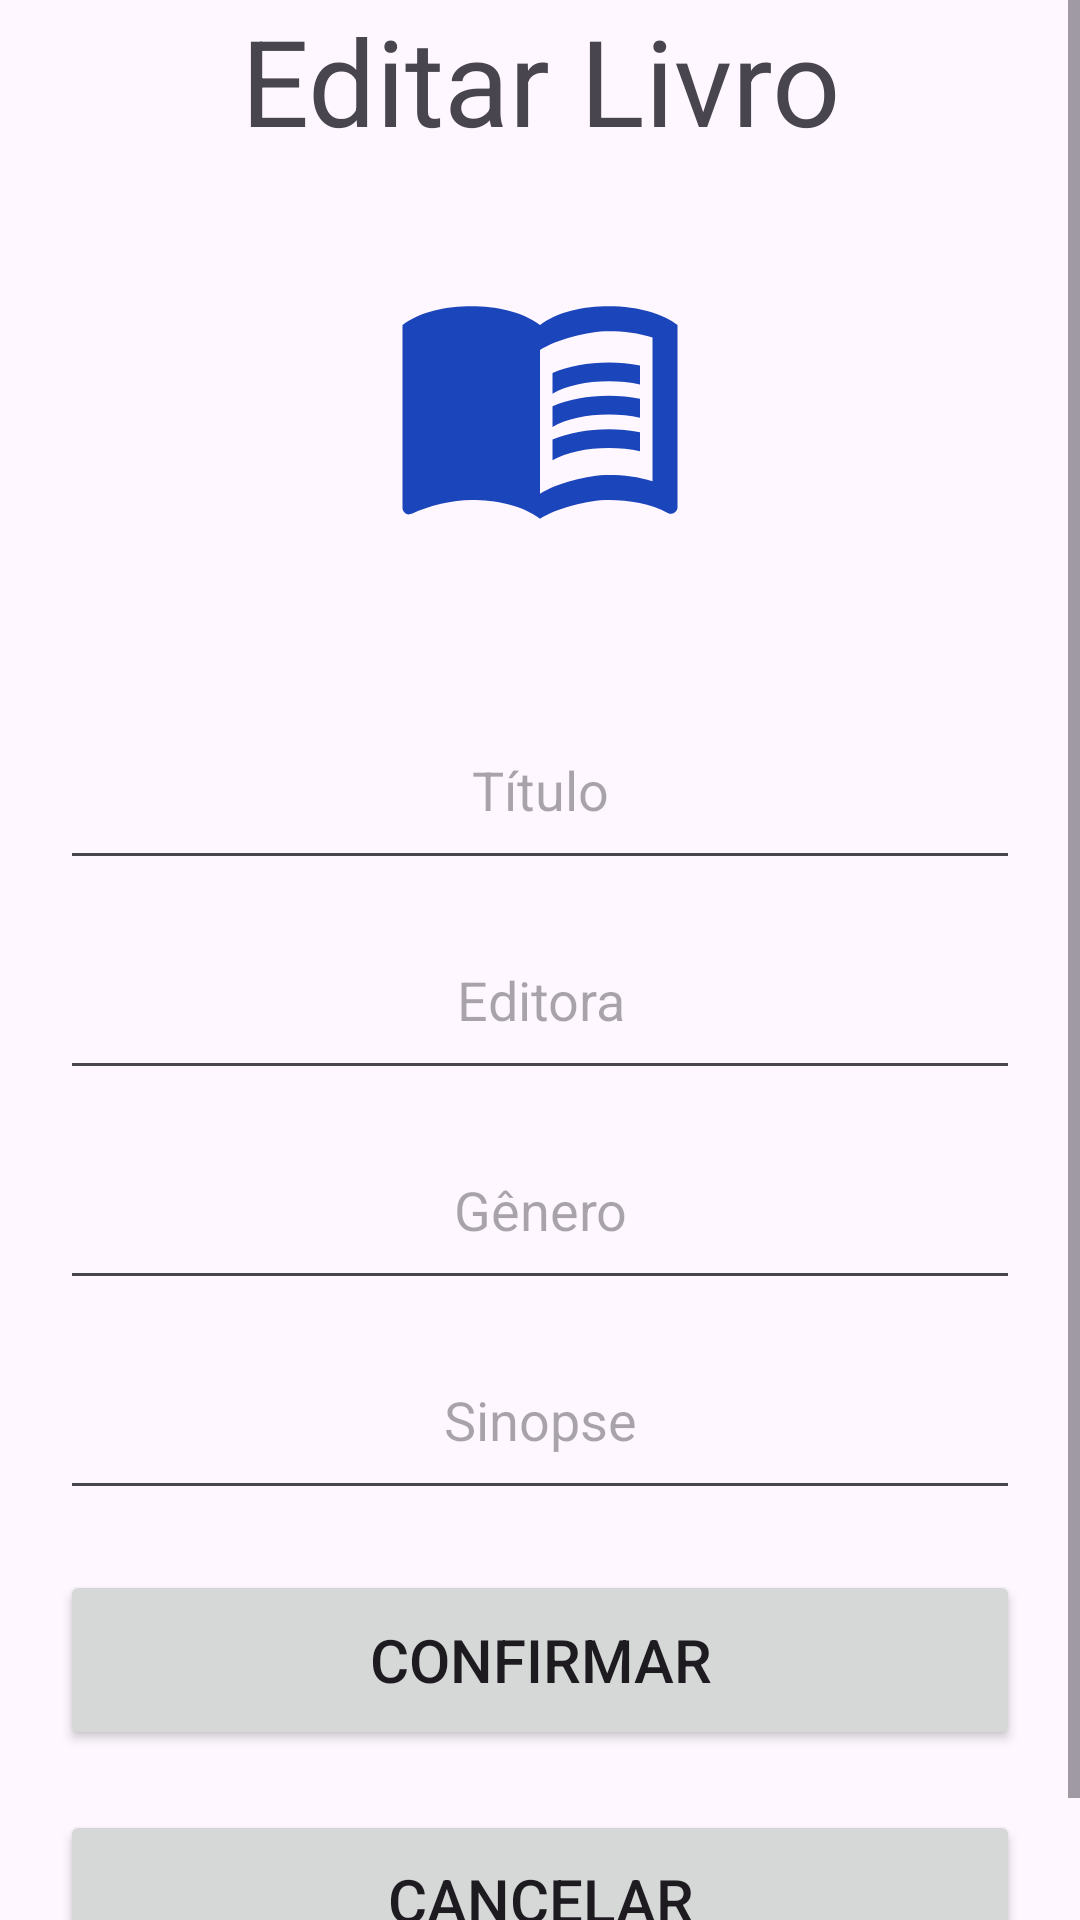

Here is an Android app screen rendered from its layout file. Give the layout XML and the strings, colors and styles it references.
<!-- AndroidManifest.xml: application theme Theme.ListaDeLivros -->
<!-- res/layout/activity_editar_livro.xml -->
<?xml version="1.0" encoding="utf-8"?>
<ScrollView xmlns:android="http://schemas.android.com/apk/res/android"
    xmlns:app="http://schemas.android.com/apk/res-auto"
    xmlns:tools="http://schemas.android.com/tools"
    android:id="@+id/main"
    android:layout_width="match_parent"
    android:layout_height="match_parent"
    android:orientation="vertical"
    tools:context=".RegistroActivity">

    <LinearLayout
        android:layout_width="match_parent"
        android:layout_height="wrap_content"
        android:orientation="vertical">

        <TextView
            android:layout_width="match_parent"
            android:layout_height="wrap_content"
            android:text="@string/editar_livro"
            android:gravity="center"
            android:textSize="40sp">
        </TextView>

        <ImageView
            android:id="@+id/imagem_livro"
            android:layout_width="100dp"
            android:layout_height="100dp"
            android:layout_gravity="center"
            android:layout_marginTop="30dp"
            android:src="@drawable/baseline_menu_book_24">
        </ImageView>

        <LinearLayout
            android:layout_width="match_parent"
            android:layout_height="wrap_content"
            android:orientation="vertical"
            android:layout_marginTop="30dp"
            android:padding="20dp">

            <EditText
                android:id="@+id/titulo"
                android:layout_width="match_parent"
                android:layout_height="60dp"
                android:padding="8dp"
                android:hint="@string/t_tulo"
                android:gravity="center">
            </EditText>

            <EditText
                android:id="@+id/editora"
                android:layout_width="match_parent"
                android:layout_height="60dp"
                android:layout_marginTop="10dp"
                android:padding="8dp"
                android:hint="@string/editora"
                android:gravity="center">
            </EditText>

            <EditText
                android:id="@+id/genero"
                android:layout_width="match_parent"
                android:layout_height="60dp"
                android:layout_marginTop="10dp"
                android:padding="8dp"
                android:hint="@string/g_nero"
                android:gravity="center">
            </EditText>

            <EditText
                android:id="@+id/sinopse"
                android:layout_width="match_parent"
                android:layout_height="60dp"
                android:layout_marginTop="10dp"
                android:padding="8dp"
                android:hint="@string/sinopse"
                android:gravity="center">
            </EditText>

            <Button
                android:id="@+id/button_confirmar"
                android:layout_width="match_parent"
                android:layout_height="60dp"
                android:layout_marginTop="20dp"
                android:padding="8dp"
                android:textSize="20sp"
                android:text="Confirmar">
            </Button>

            <Button
                android:id="@+id/button_cancelar"
                android:layout_width="match_parent"
                android:layout_height="60dp"
                android:layout_marginTop="20dp"
                android:padding="8dp"
                android:textSize="20sp"
                android:text="@string/cancelar">
            </Button>

        </LinearLayout>

    </LinearLayout>

</ScrollView>
<!-- resources referenced by this layout -->
<resources>
  <!-- drawable baseline_menu_book_24 (drawable) -->
  <vector xmlns:android="http://schemas.android.com/apk/res/android" android:autoMirrored="true" android:height="24dp" android:tint="#1B45BA" android:viewportHeight="24" android:viewportWidth="24" android:width="24dp">
        
      <path android:fillColor="@android:color/white" android:pathData="M21,5c-1.11,-0.35 -2.33,-0.5 -3.5,-0.5c-1.95,0 -4.05,0.4 -5.5,1.5c-1.45,-1.1 -3.55,-1.5 -5.5,-1.5S2.45,4.9 1,6v14.65c0,0.25 0.25,0.5 0.5,0.5c0.1,0 0.15,-0.05 0.25,-0.05C3.1,20.45 5.05,20 6.5,20c1.95,0 4.05,0.4 5.5,1.5c1.35,-0.85 3.8,-1.5 5.5,-1.5c1.65,0 3.35,0.3 4.75,1.05c0.1,0.05 0.15,0.05 0.25,0.05c0.25,0 0.5,-0.25 0.5,-0.5V6C22.4,5.55 21.75,5.25 21,5zM21,18.5c-1.1,-0.35 -2.3,-0.5 -3.5,-0.5c-1.7,0 -4.15,0.65 -5.5,1.5V8c1.35,-0.85 3.8,-1.5 5.5,-1.5c1.2,0 2.4,0.15 3.5,0.5V18.5z"/>
        
      <path android:fillColor="@android:color/white" android:pathData="M17.5,10.5c0.88,0 1.73,0.09 2.5,0.26V9.24C19.21,9.09 18.36,9 17.5,9c-1.7,0 -3.24,0.29 -4.5,0.83v1.66C14.13,10.85 15.7,10.5 17.5,10.5z"/>
        
      <path android:fillColor="@android:color/white" android:pathData="M13,12.49v1.66c1.13,-0.64 2.7,-0.99 4.5,-0.99c0.88,0 1.73,0.09 2.5,0.26V11.9c-0.79,-0.15 -1.64,-0.24 -2.5,-0.24C15.8,11.66 14.26,11.96 13,12.49z"/>
        
      <path android:fillColor="@android:color/white" android:pathData="M17.5,14.33c-1.7,0 -3.24,0.29 -4.5,0.83v1.66c1.13,-0.64 2.7,-0.99 4.5,-0.99c0.88,0 1.73,0.09 2.5,0.26v-1.52C19.21,14.41 18.36,14.33 17.5,14.33z"/>
      
  </vector>
  <string name="cancelar">Cancelar</string>
  <string name="editar_livro">Editar Livro</string>
  <string name="editora">Editora</string>
  <string name="g_nero">Gênero</string>
  <string name="sinopse">Sinopse</string>
  <string name="t_tulo">Título</string>
  <style name="Theme.ListaDeLivros" parent="Base.Theme.ListaDeLivros" />
  <style name="Base.Theme.ListaDeLivros" parent="Theme.Material3.DayNight.NoActionBar">
          
          
      </style>
</resources>
